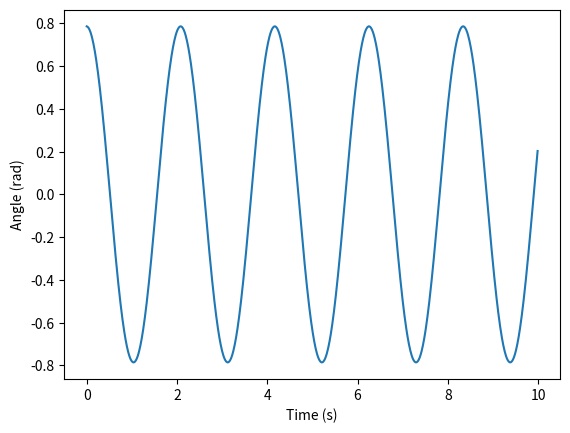

Reproduce this figure in Python.
import numpy as np
import matplotlib.pyplot as plt

# Define simulation parameters
theta0 = np.pi / 4  # Initial angle of pendulum (radians)
omega0 = 0  # Initial angular velocity (radians/second)
L = 1  # Length of pendulum (meters)
g = 9.81  # Acceleration due to gravity (meters/second^2)
dt = 0.01  # Time step (seconds)
tmax = 10  # Maximum simulation time (seconds)

# Initialize arrays to store simulation results
t = np.arange(0, tmax, dt)  # Time array
theta = np.zeros_like(t)  # Angular displacement array
omega = np.zeros_like(t)  # Angular velocity array

# Set initial conditions
theta[0] = theta0
omega[0] = omega0

# Perform simulation using Euler-Cromer method
for i in range(1, len(t)):
    alpha = -g / L * np.sin(theta[i - 1])  # Angular acceleration
    omega[i] = omega[i - 1] + alpha * dt  # Update angular velocity
    theta[i] = theta[i - 1] + omega[i] * dt  # Update angular displacement

# Plot results
plt.plot(t, theta)
plt.xlabel('Time (s)')
plt.ylabel('Angle (rad)')
plt.show()
